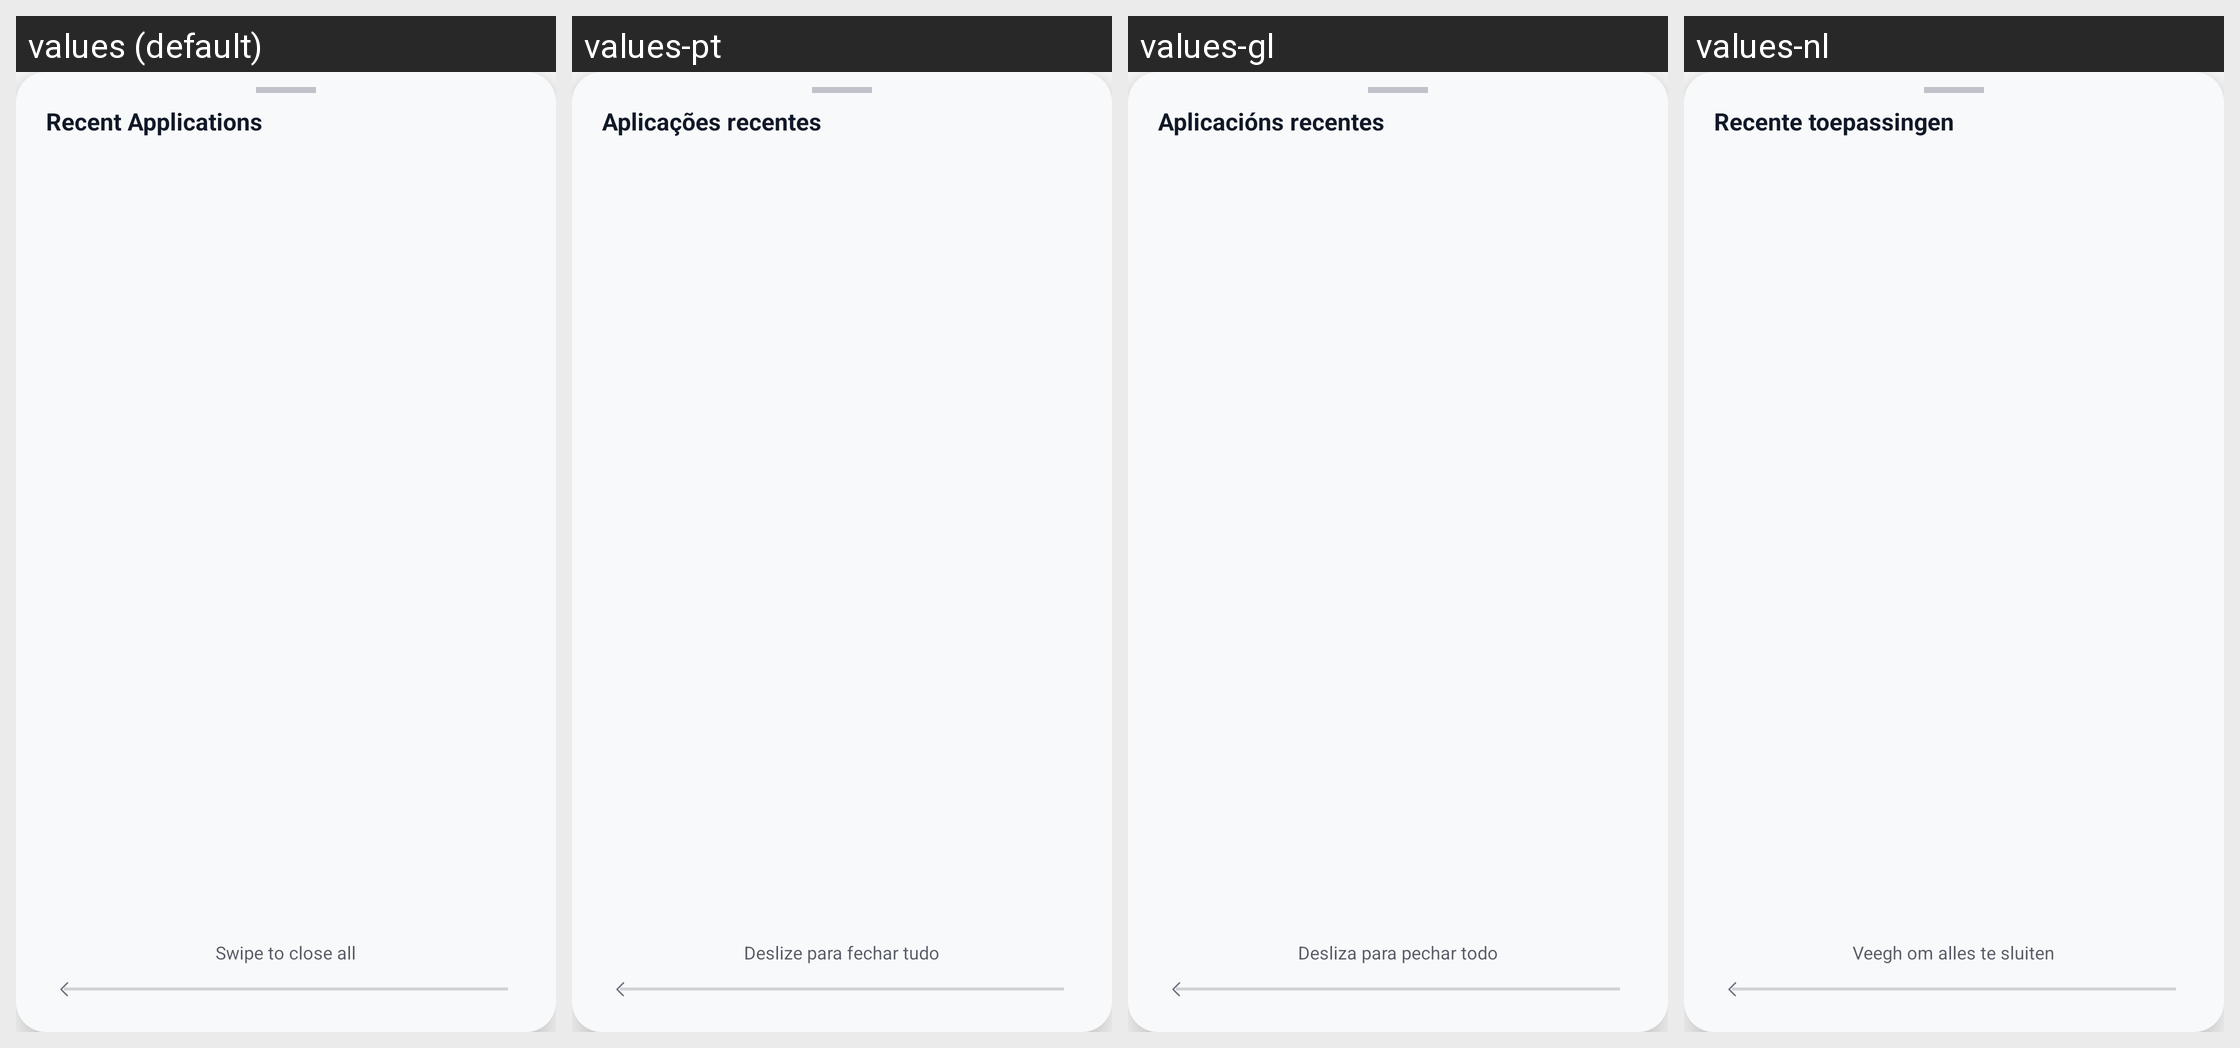

Locale-by-locale string values for the Android screen shown in this grid:
Android screen res/layout/view_recents_overlay.xml rendered under 4 locales, left to right: values (default), values-pt, values-gl, values-nl. Device: Nexus 5 (rendered at 1080×1920; each locale shown at half size, 540×960, under a caption strip naming it); theme Theme.LauncherTs13.
Other locales in the repository, not shown: values-ca, values-de, values-es, values-eu, values-fr, values-it, values-ro, values-ru.
Strings drawn on this screen, with the default value and each locale's value (text and hints the layout hard-codes, and strings that could not be matched under every locale, appear in the picture but are not listed):

recent_apps
  values: Recent Applications
  values-pt: Aplicações recentes
  values-gl: Aplicacións recentes
  values-nl: Recente toepassingen

swipe_to_close_all
  values: Swipe to close all
  values-pt: Deslize para fechar tudo
  values-gl: Desliza para pechar todo
  values-nl: Veegh om alles te sluiten
